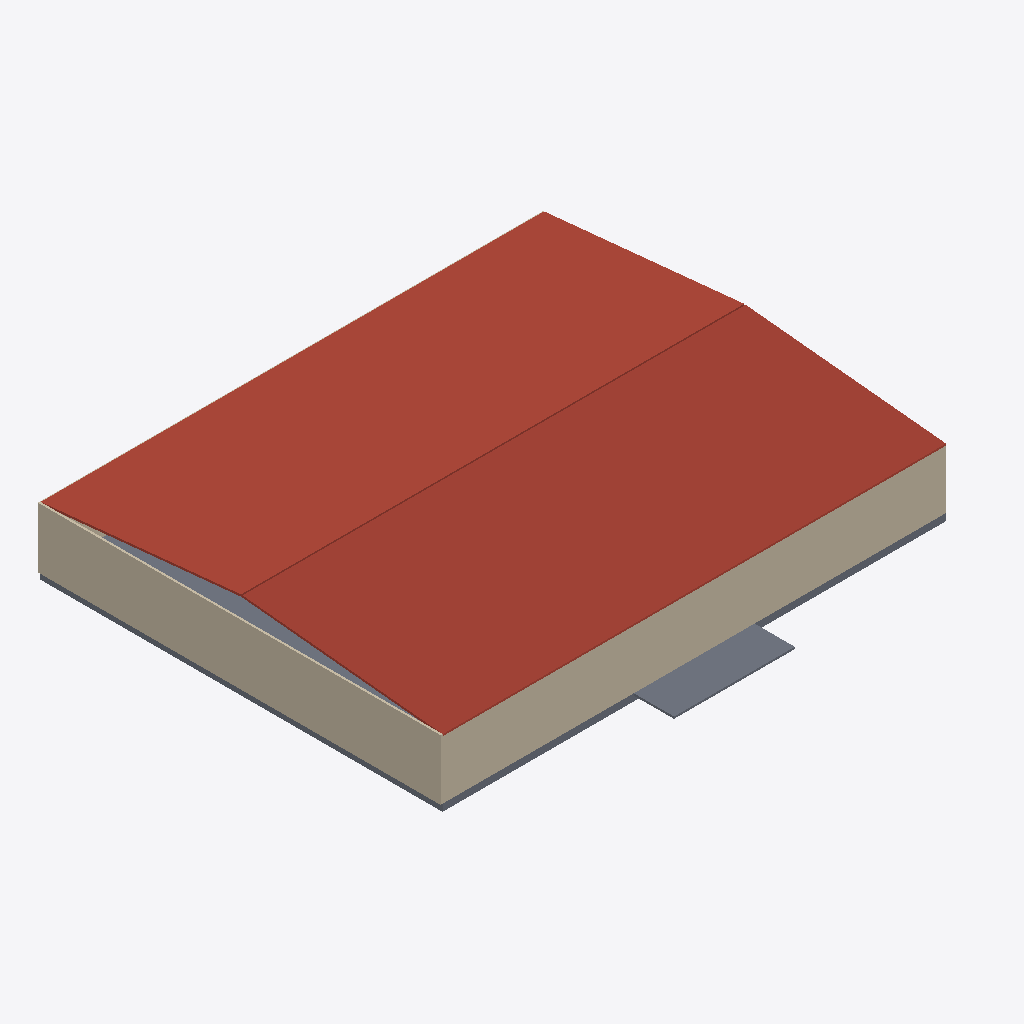
Isometric view of an IFC building model (IFC-SPF (STEP), schema IFC4, length unit metre), seen from the south-west, elements coloured by IFC class: 4 walls (beige), 3 slabs (grey), 1 roof (red-brown).
Extent 50.2 m × 44.0 m × 8.7 m (x, y, z). Storeys (1): Ground Floor at 0.00 m. Elements (8): 4 IfcWallStandardCase, 3 IfcSlab, 1 IfcRoof.

HEADER;
FILE_DESCRIPTION(('ViewDefinition [CoordinationView]'),'2;1');
FILE_NAME('warehouse_2000m2_LOD300.ifc','2026-01-13T12:00:00',(''),(''),'ChatGPT','ChatGPT','');
FILE_SCHEMA(('IFC4'));
ENDSEC;
DATA;
#30=IFCPROJECT('3Q2p7YfW1E9x6B0aZrTnH1',#5,'Warehouse 2000m2 LOD300',$,$,$,$,(#15),#24);
#34=IFCSITE('1vR8m$Kp2aT0XyZ9cD3fG7',#5,'Site',$,$,#32,$,$,.ELEMENT.,$,$,$,$,$);
#43=IFCBUILDING('0uL3a1bC4dE5fG6hI7jK8L',#5,'Warehouse Building',$,$,#40,$,$,.ELEMENT.,$,$,$);
#53=IFCBUILDINGSTOREY('2sN4pQ6rT8uV0wX2yZ4aB0',#5,'Ground Floor',$,$,#50,$,$,.ELEMENT.,0.0);
#600=IFCROOF('R00F-[number]',#5,'Gable Roof',$,$,#50,$,$,.NOTDEFINED.);
#223=IFCWALLSTANDARDCASE('W411S0uTh000000000001',#5,'Wall South',$,$,#222,#209,$,$);
#231=IFCWALLSTANDARDCASE('W411W3sT0000000000001',#5,'Wall West',$,$,#230,#219,$,$);
#513=IFCSLAB('APR0N-[number]',#5,'Loading Apron',$,$,#512,#509,$,.FLOOR.);
#136=IFCSLAB('F100rS14b0000000000001',#5,'Floor Slab',$,$,#135,#132,$,.FLOOR.);
#126=IFCSLAB('F0uNd4t10nS14b00000001',#5,'Foundation Slab',$,$,#125,#122,$,.BASESLAB.);
#227=IFCWALLSTANDARDCASE('W411N0rTh000000000001',#5,'Wall North',$,$,#226,#209,$,$);
#235=IFCWALLSTANDARDCASE('W411E4sT0000000000001',#5,'Wall East',$,$,#234,#219,$,$);
ENDSEC;